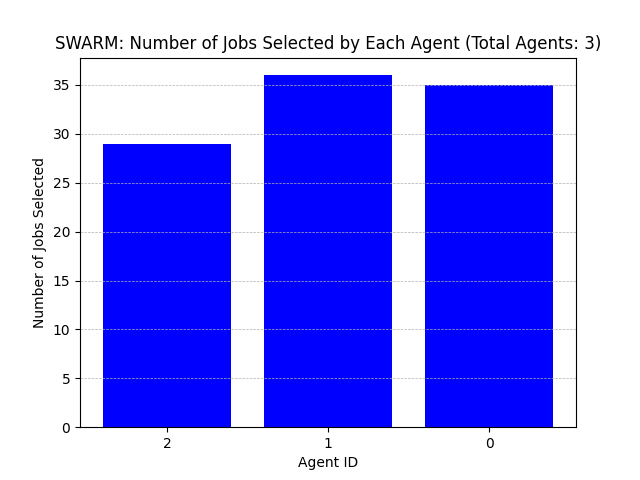

Data behind this chart, as committed beside it:
Agent ID, Number of Jobs Selected
2, 29
1, 36
0, 35
